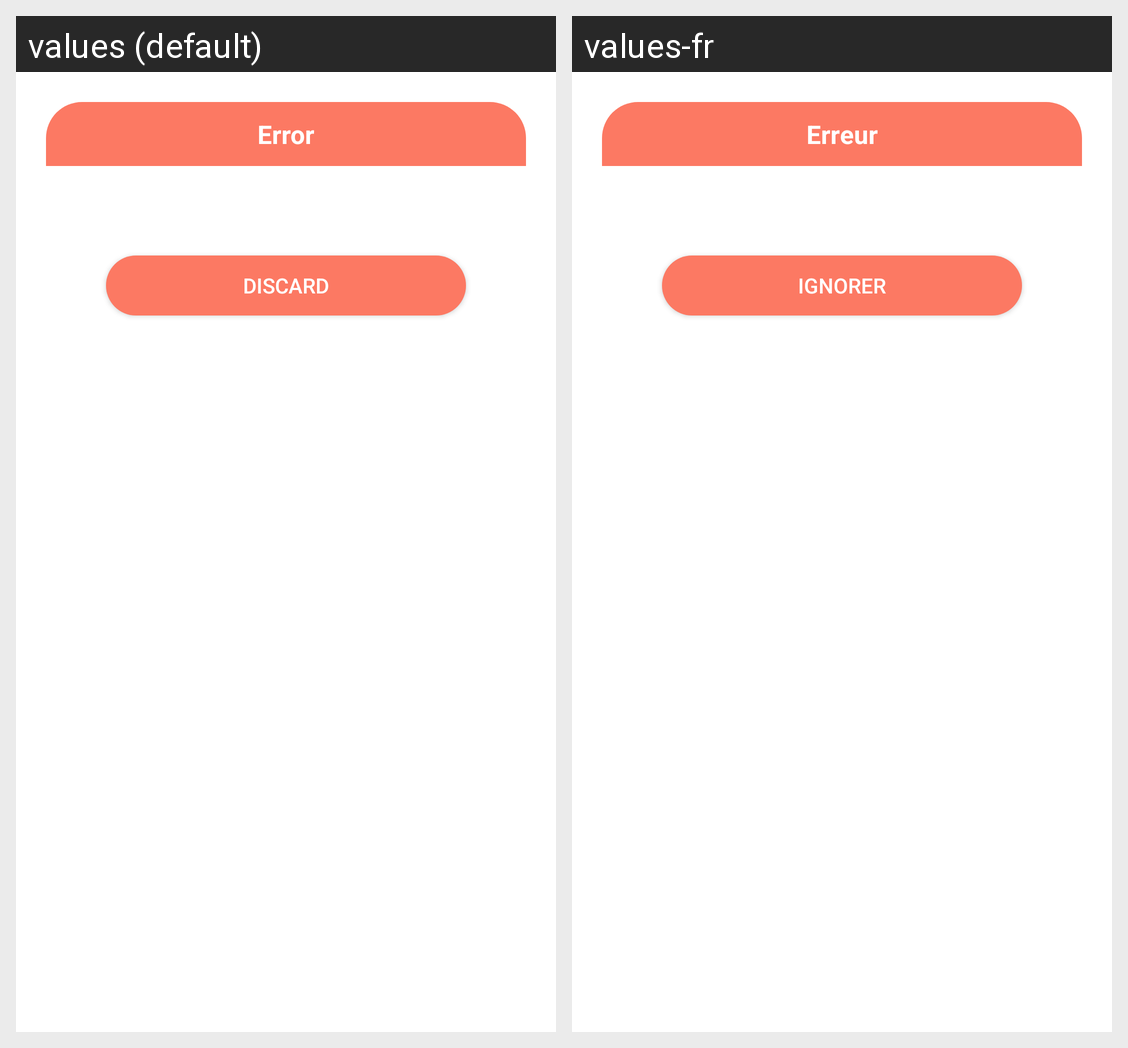

For this localized Android screen grid, give each drawn string resource with its value in every locale shown.
Android screen res/layout/layout_dialog.xml rendered under 2 locales, left to right: values (default), values-fr. Device: Nexus 5 (rendered at 1080×1920; each locale shown at half size, 540×960, under a caption strip naming it); theme Theme.TakTakAndroid.
Strings drawn on this screen, with the default value and each locale's value (text and hints the layout hard-codes, and strings that could not be matched under every locale, appear in the picture but are not listed):

error
  values: Error
  values-fr: Erreur

discard
  values: Discard
  values-fr: Ignorer
